Run: headless pygame with SDL's dummy video driver; simulated clock (each Clock.tick advances the game by its frame time, no real sleeping); random seed 0; keys injected as events and as key.get_pressed() state; no mouse input.
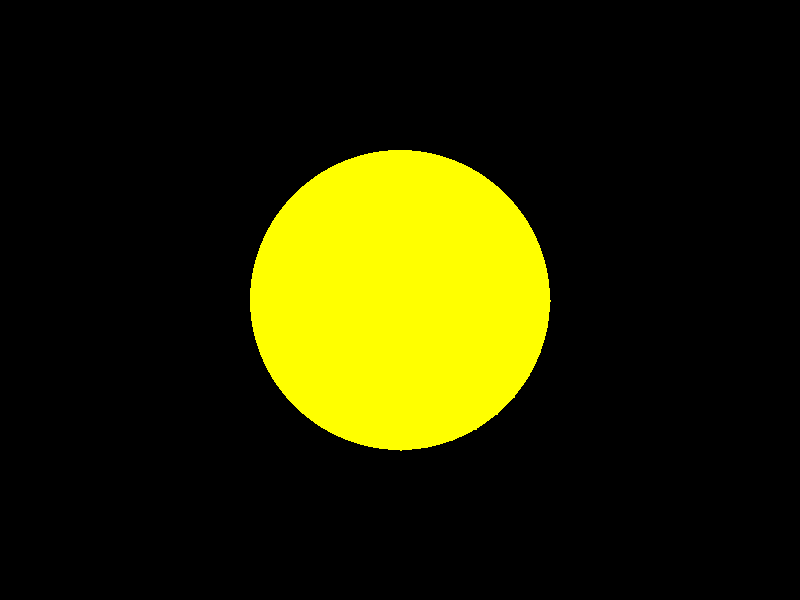
Frame 1 of 4 · flips 1–60 · no input
Frame 2 of 4 · flips 61–180 · tapped SPACE, RETURN · held RIGHT (→), D · screen unchanged from frame 1, image omitted
Frame 3 of 4 · flips 181–300 · held DOWN (↓), S · screen unchanged from frame 2, image omitted
Frame 4 of 4 · flips 301–420 · held LEFT (←), A, UP (↑), W · screen unchanged from frame 3, image omitted

The pygame program that drew these frames:

import pygame
import sys
import math

pygame.init()

# Constants
WIDTH, HEIGHT = 800, 600
BLACK = (0, 0, 0)
YELLOW = (255, 255, 0)

# Create the game window
screen = pygame.display.set_mode((WIDTH, HEIGHT))
pygame.display.set_caption("Infinite Light Source")

# Clock to control the game loop speed
clock = pygame.time.Clock()

# Light source
light_radius = 150
light_x, light_y = WIDTH // 2, HEIGHT // 2

# Game loop
while True:
    for event in pygame.event.get():
        if event.type == pygame.QUIT:
            pygame.quit()
            sys.exit()

    # Clear the screen
    screen.fill(BLACK)

    # Draw light source
    pygame.draw.circle(screen, YELLOW, (light_x, light_y), light_radius)

    # Draw rays from the light source
    for angle in range(0, 360, 10):
        radian_angle = math.radians(angle)
        end_x = light_x + int(light_radius * math.cos(radian_angle))
        end_y = light_y + int(light_radius * math.sin(radian_angle))
        pygame.draw.line(screen, YELLOW, (light_x, light_y), (end_x, end_y), 2)

    # Update the display
    pygame.display.flip()

    # Cap the frame rate
    clock.tick(30)
